Run: headless pygame with SDL's dummy video driver; simulated clock (each Clock.tick advances the game by its frame time, no real sleeping); random seed 0; keys injected as events and as key.get_pressed() state; no mouse input.
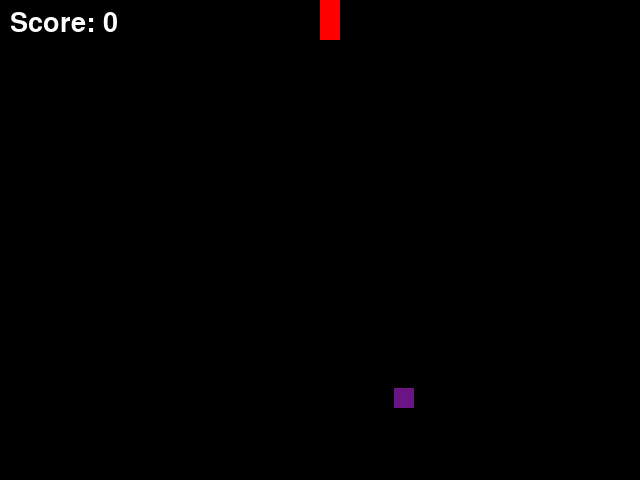
Frame 1 of 1 · flips 1–60 · no input (game ended)

The pygame program that drew these frames:

import pygame
from random import randint

pygame.init()
run = True

RESOLUTION = 2
FPS = 20

WIDTH, HEIGHT = 320 * RESOLUTION, 240 * RESOLUTION
RES_FACTOR = WIDTH // 320

BLOCK_SIZE = 10 * RES_FACTOR
INITIAL_SPEED = 1
INITIAL_DIRECTION = [0, -1]


def get_random_coords():
    randx, randy = randint(
        0, WIDTH - BLOCK_SIZE), randint(0, HEIGHT - BLOCK_SIZE)
    randcolor = (randint(0, 128), randint(0, 255), randint(0, 255))
    return randx, randy, randcolor


font = pygame.font.SysFont('Arial', 20 * RES_FACTOR)
screen = pygame.display.set_mode((WIDTH, HEIGHT))

x, y = WIDTH // 2, HEIGHT // 2
head, rect_color = pygame.Rect(x, y, BLOCK_SIZE, BLOCK_SIZE), (255, 0, 0)
direction = INITIAL_DIRECTION

fruitx, fruity, fruitcolor = get_random_coords()
score = 0

tails = [pygame.Rect(x, y + BLOCK_SIZE, BLOCK_SIZE, BLOCK_SIZE),
         pygame.Rect(x, y + 2 * BLOCK_SIZE, BLOCK_SIZE, BLOCK_SIZE)]
clock = pygame.time.Clock()
while run:
    for event in pygame.event.get():
        if event.type == pygame.QUIT:
            run = False
        elif event.type == pygame.KEYDOWN:
            if event.key == pygame.K_ESCAPE:
                run = False
            elif event.key == pygame.K_UP:
                direction = [0, -1]
            elif event.key == pygame.K_DOWN:
                direction = [0, 1]
            elif event.key == pygame.K_LEFT:
                direction = [-1, 0]
            elif event.key == pygame.K_RIGHT:
                direction = [1, 0]

    screen.fill((0, 0, 0))

    fruit = pygame.Rect(fruitx, fruity, BLOCK_SIZE, BLOCK_SIZE)
    pygame.draw.rect(screen, fruitcolor, fruit)

    tailbefore = head.copy()
    head.x += direction[0] * BLOCK_SIZE
    head.y += direction[1] * BLOCK_SIZE
    pygame.draw.rect(screen, rect_color, head)
    for tail in tails:
        tmp = tail.copy()
        tail.x, tail.y = tailbefore.x, tailbefore.y
        pygame.draw.rect(screen, rect_color, tail)
        tailbefore = tmp

    if head.colliderect(fruit):
        fruitx, fruity, fruitcolor = get_random_coords()
        score += 1

        last_tail = tails[-1]
        tail = pygame.Rect(last_tail.x + BLOCK_SIZE,
                           last_tail.y + BLOCK_SIZE,
                           BLOCK_SIZE, BLOCK_SIZE)
        tails.append(tail)

    x, y = head.x, head.y
    if x < 0 or x + BLOCK_SIZE > WIDTH or y < 0 or y + BLOCK_SIZE > HEIGHT:
        run = False
    elif head in tails:
        run = False

    text = font.render(f"Score: {score}", True, (255, 255, 255))
    screen.blit(text, (10, 10))

    clock.tick(FPS)
    pygame.display.update()

pygame.quit()
